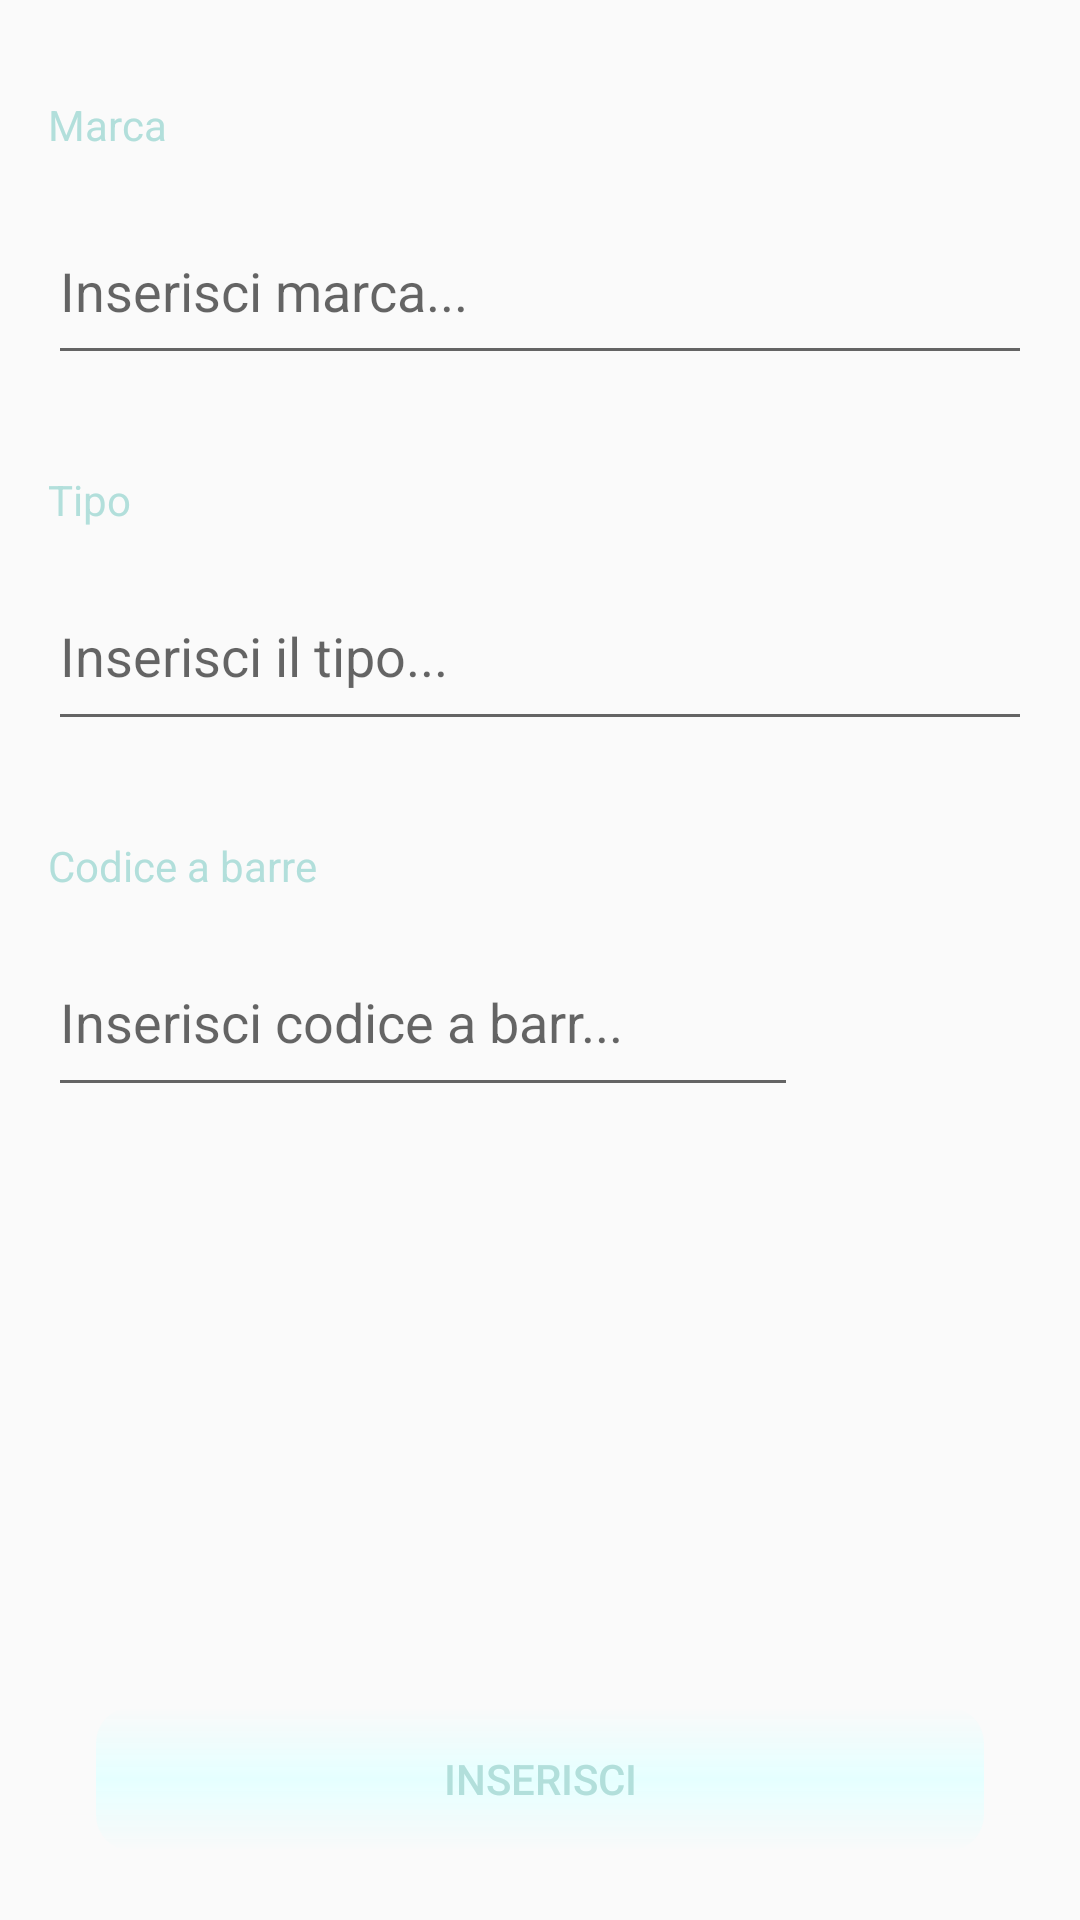

Android layout source for this screen:
<!-- AndroidManifest.xml: application theme AppTheme -->
<!-- res/layout/activity_aggiungi_articlolo.xml -->
<?xml version="1.0" encoding="utf-8"?>
<androidx.constraintlayout.widget.ConstraintLayout xmlns:android="http://schemas.android.com/apk/res/android"
    xmlns:app="http://schemas.android.com/apk/res-auto"
    xmlns:tools="http://schemas.android.com/tools"
    android:layout_width="match_parent"
    android:layout_height="match_parent"
    tools:context=".Activity.ListaSpesaAvtivity.AggiungiArticloloActivity">

    <ScrollView
        android:layout_width="match_parent"
        android:layout_height="match_parent"
        app:layout_constraintBottom_toBottomOf="parent"
        app:layout_constraintEnd_toEndOf="parent"
        app:layout_constraintStart_toStartOf="parent"
        app:layout_constraintTop_toTopOf="parent">

        <androidx.constraintlayout.widget.ConstraintLayout
            android:layout_width="match_parent"
            android:layout_height="wrap_content">

            <TextView
                android:id="@+id/textViewBarCodeLis"
                android:layout_width="92dp"
                android:layout_height="30dp"
                android:layout_marginStart="16dp"
                android:layout_marginTop="32dp"
                android:text="@string/CBAR"
                app:layout_constraintStart_toStartOf="parent"
                app:layout_constraintTop_toBottomOf="@+id/InsTipoLis" />

            <EditText
                android:id="@+id/InsMarcaLis"
                android:layout_width="0dp"
                android:layout_height="59dp"
                android:layout_marginStart="16dp"
                android:layout_marginEnd="16dp"
                android:autofillHints=""
                android:hint="@string/InsMarca"
                android:inputType="text"
                app:layout_constraintEnd_toEndOf="parent"
                app:layout_constraintStart_toStartOf="parent"
                app:layout_constraintTop_toBottomOf="@+id/textMarcaLis" />

            <Button
                android:id="@+id/barCodeReadLis"
                android:layout_width="70dp"
                android:layout_height="58dp"

                android:layout_marginTop="64dp"
                android:layout_marginEnd="16dp"
                android:background="@drawable/barcode"
                app:layout_constraintEnd_toEndOf="parent"
                app:layout_constraintTop_toBottomOf="@+id/InsTipoLis" />

            <Button
                android:id="@+id/InsertLis"
                android:layout_width="0dp"
                android:layout_height="wrap_content"
                android:layout_marginStart="32dp"
                android:layout_marginTop="200dp"
                android:layout_marginEnd="32dp"
                android:layout_marginBottom="8dp"
                android:background="@drawable/button_border"
                android:text="@string/insertAlim"
                app:layout_constraintBottom_toBottomOf="parent"
                app:layout_constraintEnd_toEndOf="parent"
                app:layout_constraintHorizontal_bias="0.49"
                app:layout_constraintStart_toStartOf="parent"
                app:layout_constraintTop_toBottomOf="@+id/barCodeReadLis" />

            <EditText
                android:id="@+id/barCodeLis"
                android:layout_width="0dp"
                android:layout_height="60dp"
                android:layout_marginStart="16dp"
                android:layout_marginEnd="8dp"
                android:autofillHints=""
                android:ems="10"
                android:hint="@string/InsCBAR"
                android:inputType="number"
                app:layout_constraintEnd_toStartOf="@+id/barCodeReadLis"
                app:layout_constraintStart_toStartOf="parent"
                app:layout_constraintTop_toBottomOf="@+id/textViewBarCodeLis" />

            <TextView
                android:id="@+id/textMarcaLis"
                android:layout_width="0dp"
                android:layout_height="34dp"
                android:layout_marginStart="16dp"
                android:layout_marginTop="32dp"
                android:text="@string/TxMarca"
                app:layout_constraintStart_toStartOf="parent"
                app:layout_constraintTop_toTopOf="parent" />

            <TextView
                android:id="@+id/textViewTipoLis"
                android:layout_width="120dp"
                android:layout_height="30dp"
                android:layout_marginStart="16dp"
                android:layout_marginTop="32dp"
                android:text="@string/TxTipo"
                app:layout_constraintStart_toStartOf="parent"
                app:layout_constraintTop_toBottomOf="@+id/InsMarcaLis" />

            <EditText
                android:id="@+id/InsTipoLis"
                android:layout_width="0dp"
                android:layout_height="60dp"
                android:layout_marginStart="16dp"

                android:layout_marginEnd="16dp"
                android:autofillHints=""
                android:hint="@string/InsTipologia"
                android:inputType="text"
                app:layout_constraintEnd_toEndOf="parent"
                app:layout_constraintStart_toStartOf="parent"
                app:layout_constraintTop_toBottomOf="@+id/textViewTipoLis" />
        </androidx.constraintlayout.widget.ConstraintLayout>
    </ScrollView>

</androidx.constraintlayout.widget.ConstraintLayout>
<!-- resources referenced by this layout -->
<resources>
  <!-- drawable button_border (drawable) -->
  <?xml version="1.0" encoding="utf-8"?>
  <shape xmlns:android="http://schemas.android.com/apk/res/android"
      android:shape="rectangle">
  
     
  
      <gradient
          android:startColor="@color/greyLight"
          android:centerColor="@color/colorPrimaryDark"
          android:endColor="@color/greyLight"
          android:angle="270" />
      <corners android:radius="12dp" />
      
  
  </shape>
  <string name="CBAR">Codice a barre</string>
  <string name="InsCBAR">Inserisci codice a barr...</string>
  <string name="InsMarca">Inserisci marca...</string>
  <string name="InsTipologia">Inserisci il tipo...</string>
  <string name="TxMarca">Marca</string>
  <string name="TxTipo">Tipo</string>
  <string name="insertAlim">Inserisci</string>
  <style name="AppTheme" parent="Theme.AppCompat.Light.DarkActionBar">
          
          <item name="colorPrimary">@color/colorPrimary</item>
          <item name="android:textColor">@color/colorPrimary</item>
  
  
          <item name="colorPrimaryDark">@color/colorPrimaryDark</item>
          <item name="colorAccent">@color/colorAccent</item>
          <item name="android:statusBarColor">@color/colorPrimaryDark</item>
          <item name="android:windowLightStatusBar">true</item>
      </style>
  <color name="colorPrimaryDark">#e5ffff</color>
  <color name="colorPrimary">#b2dfdb</color>
  <color name="colorAccent">#D81B60</color>
</resources>
